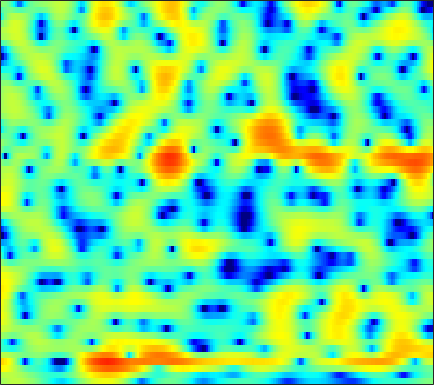

The data file committed next to this chart (first rows):
1.069, 1.4196, 1.7949, 2.0861, 2.2461, 2.3913, 2.4566, 2.4577, 2.4022, 2.2678, 2.0508, 1.8477, 1.5273, 1.1627, 0.84406, 0.39992, -0.10513, -0.52151, -1.1236, -1.785, -2.5021, -3.0585, -3.8769, -4.697
2.029, 2.223, 2.393, 2.47, 2.471, 2.401, 2.259, 2.111, 1.858, 1.559, 1.211, 0.9307, 0.5323, 0.1057, -0.2234, -0.669, -1.119, -1.457, -1.905, -2.337, -2.746, -3.023, -3.339, -3.584
5.723, 5.468, 5.047, 4.522, 4.057, 3.352, 2.539, 1.881, 0.9564, 0.02658, -0.8423, -1.402, -1.995, -2.4, -2.623, -2.85, -3.072, -3.28, -3.671, -4.208, -4.893, -5.501, -6.468, -7.587
7.151, 6.826, 6.261, 5.51, 4.793, 3.611, 2.068, 0.5984, -1.933, -5.531, -11.19, -16.86, -12.76, -7.725, -5.5, -3.693, -2.73, -2.421, -2.478, -3.069, -4.113, -5.264, -7.416, -10.51
2.139, 2.236, 2.225, 2.057, 1.842, 1.476, 1.043, 0.7014, 0.2365, -0.1523, -0.4096, -0.4814, -0.4111, -0.1918, 0.01065, 0.2554, 0.4062, 0.4468, 0.3694, 0.1176, -0.2895, -0.6969, -1.336, -1.983
-3.126, -3.233, -3.611, -4.119, -4.463, -4.657, -4.431, -3.988, -3.184, -2.29, -1.438, -0.8435, -0.1495, 0.4413, 0.8163, 1.21, 1.486, 1.626, 1.722, 1.725, 1.661, 1.579, 1.449, 1.32
-2.73, -3.638, -5.425, -8.13, -11.04, -15.46, -13.15, -9.556, -5.999, -3.511, -1.704, -0.6645, 0.4088, 1.204, 1.652, 2.074, 2.329, 2.425, 2.431, 2.32, 2.119, 1.921, 1.631, 1.337
1.392, 1.038, 0.5238, 0.02302, -0.2819, -0.5262, -0.5235, -0.3591, 0.01371, 0.4818, 0.9663, 1.308, 1.692, 1.977, 2.11, 2.185, 2.112, 1.954, 1.593, 1.042, 0.2712, -0.4681, -1.67, -3.149
3.396, 3.183, 2.854, 2.492, 2.219, 1.856, 1.522, 1.297, 1.047, 0.8648, 0.7417, 0.6915, 0.6695, 0.6805, 0.6801, 0.6475, 0.5423, 0.3843, 0.03996, -0.5, -1.296, -2.099, -3.506, -5.399
4.435, 4.13, 3.618, 2.982, 2.431, 1.604, 0.6782, -0.06339, -1.062, -2.002, -2.733, -3.057, -3.122, -2.815, -2.423, -1.823, -1.272, -0.9352, -0.6178, -0.4748, -0.5047, -0.6288, -0.8972, -1.26
4.937, 4.522, 3.797, 2.859, 2.009, 0.6485, -1.026, -2.547, -5.095, -8.586, -14.02, -20.09, -16.1, -10.22, -7.475, -4.904, -3.069, -2.016, -0.9346, -0.1527, 0.4033, 0.6887, 0.9355, 1.044
4.59, 4.149, 3.359, 2.328, 1.393, -0.04911, -1.692, -3.042, -4.899, -6.655, -8.037, -8.544, -8.314, -7.193, -6.082, -4.551, -3.148, -2.218, -1.153, -0.2951, 0.3798, 0.7731, 1.155, 1.414
4.774, 4.367, 3.55, 2.42, 1.35, -0.3738, -2.442, -4.179, -6.584, -8.616, -9.391, -9.005, -7.762, -6.285, -5.235, -3.948, -2.83, -2.103, -1.272, -0.5793, -0.01339, 0.3448, 0.7205, 0.9992
5.805, 5.532, 4.858, 3.825, 2.788, 0.9953, -1.349, -3.574, -7.396, -11.88, -12.89, -10.58, -7.679, -5.702, -4.658, -3.685, -3.024, -2.667, -2.315, -2.022, -1.764, -1.569, -1.302, -1.049
6.018, 5.951, 5.609, 5, 4.384, 3.373, 2.187, 1.231, -0.02646, -1.138, -1.989, -2.461, -2.955, -3.443, -3.893, -4.667, -5.644, -6.449, -7.412, -8.021, -8.128, -7.99, -7.678, -7.466
5.552, 5.554, 5.393, 5.057, 4.705, 4.128, 3.445, 2.878, 2.067, 1.196, 0.265, -0.4867, -1.624, -2.994, -4.25, -6.375, -9.352, -12.53, -19.75, -35.72, -19, -15.69, -14.02, -14.22
4.865, 4.787, 4.595, 4.322, 4.065, 3.667, 3.211, 2.835, 2.284, 1.659, 0.9476, 0.3442, -0.5809, -1.655, -2.578, -3.97, -5.505, -6.691, -8.081, -8.982, -9.308, -9.267, -9.199, -9.308
3.481, 3.195, 2.795, 2.422, 2.17, 1.888, 1.663, 1.515, 1.322, 1.11, 0.8355, 0.5875, 0.1998, -0.248, -0.6227, -1.145, -1.662, -2.031, -2.454, -2.768, -2.961, -3.056, -3.09, -3.084
0.8649, 0.05347, -1.013, -1.895, -2.284, -2.363, -2.022, -1.625, -1.083, -0.6189, -0.2915, -0.1412, -0.04242, -0.03789, -0.06109, -0.09133, -0.08486, -0.04118, 0.06868, 0.2241, 0.4148, 0.5505, 0.719, 0.868
-2.547, -4.402, -7.766, -12.88, -17.17, -13.43, -8.556, -6.162, -4.026, -2.708, -1.92, -1.629, -1.521, -1.605, -1.68, -1.651, -1.329, -0.8675, -0.07729, 0.7838, 1.586, 2.12, 2.689, 3.095
-4.274, -5.506, -7.142, -8.495, -8.872, -8.113, -6.451, -5.145, -3.718, -2.786, -2.462, -2.624, -3.478, -5.216, -7.242, -10.44, -9.787, -6.692, -3.031, -0.3872, 1.485, 2.525, 3.527, 4.152
-9.462, -9.709, -9.049, -7.837, -6.812, -5.434, -4.111, -3.226, -2.277, -1.645, -1.427, -1.55, -2.17, -3.3, -4.403, -5.559, -5.135, -3.693, -1.428, 0.5371, 2.061, 2.893, 3.657, 4.079
-28.92, -23.96, -15.61, -10.96, -8.48, -5.945, -4.008, -2.863, -1.653, -0.7757, -0.1673, 0.1199, 0.3286, 0.4124, 0.4579, 0.5885, 0.8719, 1.181, 1.684, 2.191, 2.613, 2.834, 2.958, 2.876
-15.34, -13.36, -10.71, -8.174, -6.46, -4.461, -2.803, -1.77, -0.6371, 0.2479, 0.9195, 1.307, 1.706, 1.995, 2.165, 2.335, 2.465, 2.532, 2.574, 2.538, 2.378, 2.179, 1.788, 1.229
-8.481, -7.063, -5.337, -3.803, -2.781, -1.582, -0.5776, 0.06535, 0.765, 1.324, 1.758, 2.012, 2.282, 2.479, 2.581, 2.661, 2.658, 2.598, 2.42, 2.108, 1.634, 1.157, 0.3502, -0.6637
-0.9604, -0.621, -0.09757, 0.4114, 0.7547, 1.13, 1.391, 1.516, 1.599, 1.609, 1.593, 1.585, 1.6, 1.659, 1.723, 1.808, 1.84, 1.798, 1.609, 1.232, 0.6498, 0.02832, -1.06, -2.488
3.389, 3.396, 3.373, 3.28, 3.14, 2.832, 2.368, 1.897, 1.126, 0.2176, -0.7064, -1.276, -1.674, -1.552, -1.194, -0.5914, -0.03904, 0.247, 0.4059, 0.2758, -0.1642, -0.6955, -1.696, -3.054
5.335, 5.25, 5.028, 4.663, 4.269, 3.546, 2.538, 1.546, -0.2036, -2.629, -6.183, -10.07, -15.01, -10.44, -7.032, -4.075, -2.266, -1.402, -0.7447, -0.5506, -0.7785, -1.158, -1.949, -3.001
5.194, 5.181, 5.031, 4.702, 4.323, 3.619, 2.653, 1.737, 0.2179, -1.648, -3.79, -5.316, -6.454, -5.916, -4.872, -3.417, -2.278, -1.682, -1.23, -1.153, -1.431, -1.88, -2.783, -4.024
3.87, 4.072, 4.175, 4.076, 3.865, 3.412, 2.777, 2.203, 1.325, 0.4022, -0.4621, -1.019, -1.525, -1.724, -1.699, -1.526, -1.29, -1.149, -1.088, -1.236, -1.614, -2.131, -3.124, -4.59
2.458, 2.937, 3.321, 3.444, 3.383, 3.111, 2.641, 2.177, 1.455, 0.6577, -0.1376, -0.6767, -1.238, -1.562, -1.626, -1.522, -1.291, -1.102, -0.9061, -0.8464, -1.002, -1.241, -1.793, -2.599
1.82, 2.387, 2.849, 3.033, 3.01, 2.767, 2.273, 1.717, 0.74, -0.549, -2.112, -3.351, -4.839, -5.488, -5.189, -4.094, -2.848, -2.017, -1.129, -0.5065, -0.1534, -0.0105, -0.003416, -0.136
1.82, 2.011, 2.17, 2.259, 2.248, 2.104, 1.737, 1.25, 0.2105, -1.404, -3.887, -6.674, -13.12, -23.27, -13.15, -7.268, -4.181, -2.688, -1.345, -0.4708, 0.1437, 0.4648, 0.7975, 1.053
0.4991, -0.2856, -0.8056, -0.5797, -0.0745, 0.6481, 1.118, 1.247, 1.05, 0.4662, -0.4621, -1.299, -2.289, -2.775, -2.673, -2.147, -1.547, -1.226, -1.036, -1.065, -1.044, -0.9115, -0.4058, 0.3192
-3.152, -8.327, -27.59, -8.351, -4.157, -1.099, 0.5953, 1.34, 1.9, 2.101, 2.08, 1.977, 1.762, 1.549, 1.357, 1.021, 0.4347, -0.2692, -1.735, -4.129, -7.918, -10.29, -7.438, -3.189
0.1477, -1.156, -2.177, -2.18, -1.704, -0.9631, -0.3747, -0.09623, 0.108, 0.2031, 0.2954, 0.3981, 0.5589, 0.6921, 0.7246, 0.6088, 0.2103, -0.334, -1.465, -3.022, -4.806, -5.476, -4.405, -2.207
0.9796, 0.4016, -0.2345, -0.7269, -1.068, -1.601, -2.299, -2.957, -4.01, -4.949, -5.23, -4.809, -3.652, -2.396, -1.577, -0.763, -0.2509, -0.04982, 0.02132, 0.004267, 0.01867, 0.1523, 0.5202, 1.073
-1.227, -1.182, -1.128, -1.235, -1.52, -2.241, -3.531, -5.018, -8.162, -14.28, -32.34, -14.59, -7.99, -4.555, -2.864, -1.284, -0.2341, 0.3179, 0.8481, 1.199, 1.505, 1.716, 2.002, 2.314
-6.247, -4.17, -2.412, -1.482, -1.178, -1.216, -1.704, -2.329, -3.369, -4.301, -4.644, -4.293, -3.244, -2.055, -1.248, -0.4034, 0.1852, 0.4844, 0.7455, 0.9086, 1.03, 1.134, 1.332, 1.597
-3.641, -2.363, -0.9767, -0.02388, 0.4511, 0.7919, 0.8761, 0.817, 0.653, 0.468, 0.3491, 0.3124, 0.3276, 0.3742, 0.3797, 0.2854, 0.05371, -0.2329, -0.7608, -1.356, -1.95, -2.245, -2.252, -1.792
0.4422, 0.8108, 1.318, 1.788, 2.061, 2.314, 2.432, 2.44, 2.355, 2.177, 1.938, 1.717, 1.348, 0.8982, 0.4758, -0.2192, -1.125, -1.996, -3.523, -5.634, -8.651, -11.58, -13.73, -10.12
1.497, 1.806, 2.191, 2.514, 2.69, 2.834, 2.86, 2.8, 2.614, 2.313, 1.893, 1.507, 0.9028, 0.1772, -0.4377, -1.355, -2.416, -3.319, -4.723, -6.493, -8.63, -10.23, -10.94, -9.104
1.272, 1.744, 2.253, 2.601, 2.773, 2.87, 2.824, 2.692, 2.392, 1.943, 1.335, 0.7744, -0.1019, -1.111, -1.918, -2.995, -3.957, -4.532, -5.039, -5.292, -5.285, -5.123, -4.633, -3.847
0.9349, 1.571, 2.174, 2.544, 2.692, 2.732, 2.609, 2.417, 2.028, 1.472, 0.728, 0.01154, -1.213, -2.789, -4.254, -6.566, -8.782, -9.504, -8.508, -6.504, -4.657, -3.499, -2.237, -1.213
0.7782, 1.307, 1.754, 1.96, 1.958, 1.803, 1.508, 1.229, 0.8025, 0.3321, -0.2226, -0.757, -1.726, -3.181, -4.742, -7.815, -12.38, -14.52, -10.23, -6.038, -3.208, -1.683, -0.2068, 0.8064
0.1089, 0.3242, 0.4009, 0.1988, -0.1418, -0.8389, -1.733, -2.411, -3.055, -3.155, -2.779, -2.382, -1.954, -1.794, -1.852, -2.039, -2.125, -1.958, -1.334, -0.373, 0.632, 1.289, 1.972, 2.4
-1.727, -1.653, -1.756, -2.22, -2.855, -4.302, -6.78, -9.795, -16.31, -14.08, -7.901, -5.043, -2.509, -0.8264, 0.06983, 0.9553, 1.609, 2.024, 2.5, 2.907, 3.197, 3.32, 3.322, 3.099
-5.467, -5.07, -4.667, -4.473, -4.561, -5.032, -5.918, -6.776, -7.503, -6.742, -4.703, -3.014, -1.064, 0.4895, 1.409, 2.353, 3.045, 3.425, 3.776, 3.934, 3.912, 3.765, 3.358, 2.667
-11.69, -10.45, -8.688, -7.019, -5.958, -4.833, -3.95, -3.385, -2.622, -1.778, -0.8566, -0.1237, 0.815, 1.652, 2.188, 2.764, 3.186, 3.393, 3.544, 3.528, 3.357, 3.108, 2.586, 1.805
-24.94, -19, -12.86, -8.812, -6.609, -4.385, -2.737, -1.749, -0.6768, 0.1806, 0.8858, 1.314, 1.792, 2.142, 2.329, 2.493, 2.562, 2.566, 2.503, 2.405, 2.227, 2.037, 1.684, 1.192
-12.11, -10.68, -7.993, -5.406, -3.76, -1.933, -0.5164, 0.3206, 1.157, 1.738, 2.095, 2.224, 2.229, 2.065, 1.847, 1.466, 1.039, 0.7463, 0.4414, 0.2892, 0.2725, 0.3157, 0.392, 0.4164
-2.556, -2.113, -1.272, -0.3021, 0.4335, 1.332, 2.067, 2.483, 2.845, 2.972, 2.84, 2.58, 1.981, 1.113, 0.2803, -1.058, -2.557, -3.663, -4.705, -4.912, -4.194, -3.372, -2.26, -1.346
1.32, 1.533, 1.924, 2.376, 2.719, 3.113, 3.397, 3.5, 3.473, 3.207, 2.663, 2.049, 0.9338, -0.5935, -2.052, -4.55, -7.974, -11.71, -21.01, -20.71, -12.05, -8.729, -5.787, -3.765
1.812, 2.069, 2.497, 2.945, 3.241, 3.539, 3.69, 3.686, 3.483, 3.035, 2.32, 1.566, 0.2688, -1.424, -2.98, -5.417, -8.168, -10.23, -12.17, -12.44, -10.82, -9.001, -6.603, -4.559
-0.5666, 0.3098, 1.44, 2.37, 2.897, 3.383, 3.612, 3.635, 3.455, 3.051, 2.405, 1.748, 0.5713, -0.973, -2.438, -4.863, -8.065, -11.25, -17.12, -18.19, -12.27, -8.959, -5.728, -3.421
-5.741, -2.851, -0.4717, 0.9545, 1.623, 2.135, 2.328, 2.321, 2.194, 1.956, 1.584, 1.227, 0.5805, -0.3199, -1.194, -2.69, -4.586, -6.165, -7.953, -8.109, -6.354, -4.63, -2.551, -0.8785
-2.397, -1.612, -0.7496, -0.3026, -0.2389, -0.4835, -0.9733, -1.403, -1.843, -1.955, -1.722, -1.449, -1.08, -0.8767, -0.8567, -1.007, -1.259, -1.432, -1.553, -1.356, -0.8799, -0.3753, 0.3988, 1.145
0.4532, 0.2475, -0.1625, -0.8391, -1.617, -3.141, -5.435, -7.795, -11.48, -11.53, -7.928, -5.623, -3.411, -1.935, -1.181, -0.493, -0.05795, 0.1555, 0.3852, 0.6204, 0.9001, 1.132, 1.486, 1.863
